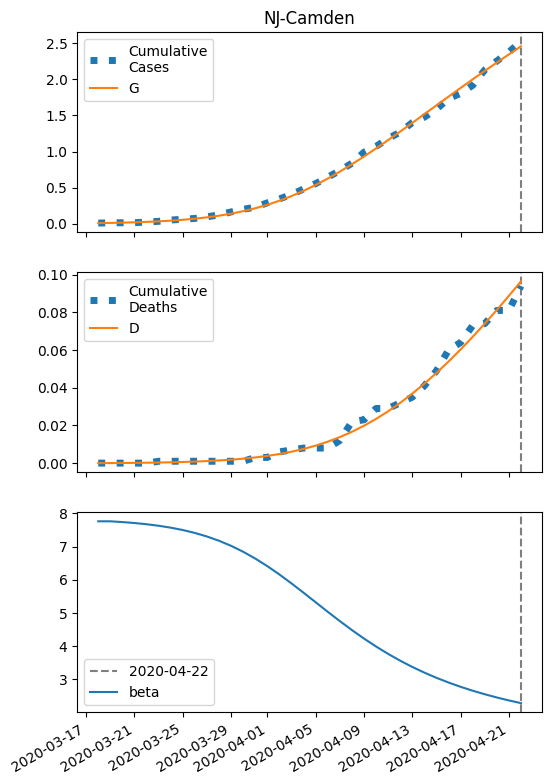

The table this chart was drawn from, first rows:
series, 2020-03-18, 2020-03-19, 2020-03-20, 2020-03-21, 2020-03-22, 2020-03-23, 2020-03-24, 2020-03-25, 2020-03-26, 2020-03-27, 2020-03-28, 2020-03-29, 2020-03-30, 2020-03-31, 2020-04-01, 2020-04-02, 2020-04-03, 2020-04-04, 2020-04-05, 2020-04-06, 2020-04-07, 2020-04-08, 2020-04-09
S, 23477, 23474, 23471, 23466, 23460, 23452, 23443, 23431, 23416, 23397, 23374, 23346, 23312, 23271, 23223, 23167, 23102, 23029, 22948, 22860, 22764, 22662, 22554
I, 8.0, 10.24, 13.09, 16.72, 21.33, 27.16, 34.51, 43.73, 55.22, 69.45, 86.92, 108.1, 133.6, 163.8, 198.9, 239.2, 284.5, 334.6, 388.8, 446.5, 506.6, 568.3, 630.5
IH, 0.32, 0.4469, 0.5867, 0.7563, 0.9688, 1.237, 1.577, 2.006, 2.544, 3.218, 4.054, 5.085, 6.342, 7.859, 9.667, 11.79, 14.24, 17.03, 20.13, 23.54, 27.19, 31.05, 35.04
IN, 0.32, 0.6328, 1.028, 1.528, 2.163, 2.967, 3.986, 5.276, 6.906, 8.958, 11.53, 14.75, 18.74, 23.66, 29.68, 36.96, 45.69, 56.04, 68.15, 82.16, 98.16, 116.2, 136.3
D, 0.01, 0.04311, 0.08934, 0.15, 0.2283, 0.3285, 0.4565, 0.6197, 0.8272, 1.09, 1.423, 1.843, 2.369, 3.025, 3.838, 4.838, 6.058, 7.531, 9.293, 11.38, 13.81, 16.62, 19.84
R, 0.0, 0.1672, 0.405, 0.7217, 1.134, 1.668, 2.354, 3.232, 4.355, 5.783, 7.595, 9.883, 12.76, 16.35, 20.82, 26.33, 33.06, 41.21, 51, 62.61, 76.24, 92.05, 110.2
G, 8.0, 10.88, 14.55, 19.23, 25.17, 32.71, 42.23, 54.21, 69.2, 87.85, 110.9, 139.1, 173.2, 214, 262.3, 318.4, 382.9, 455.7, 536.7, 625.5, 721.4, 823.6, 931.2
H, 11752, 11752, 11752, 11752, 11752, 11752, 11752, 11752, 11752, 11752, 11752, 11752, 11752, 11752, 11752, 11752, 11752, 11752, 11752, 11752, 11752, 11752, 11752
beta, 7.762, 7.762, 7.739, 7.71, 7.674, 7.628, 7.571, 7.499, 7.412, 7.305, 7.176, 7.023, 6.845, 6.641, 6.412, 6.161, 5.892, 5.611, 5.325, 5.039, 4.758, 4.489, 4.233
